Run: headless pygame with SDL's dummy video driver; simulated clock (each Clock.tick advances the game by its frame time, no real sleeping); random seed 0; keys injected as events and as key.get_pressed() state; no mouse input.
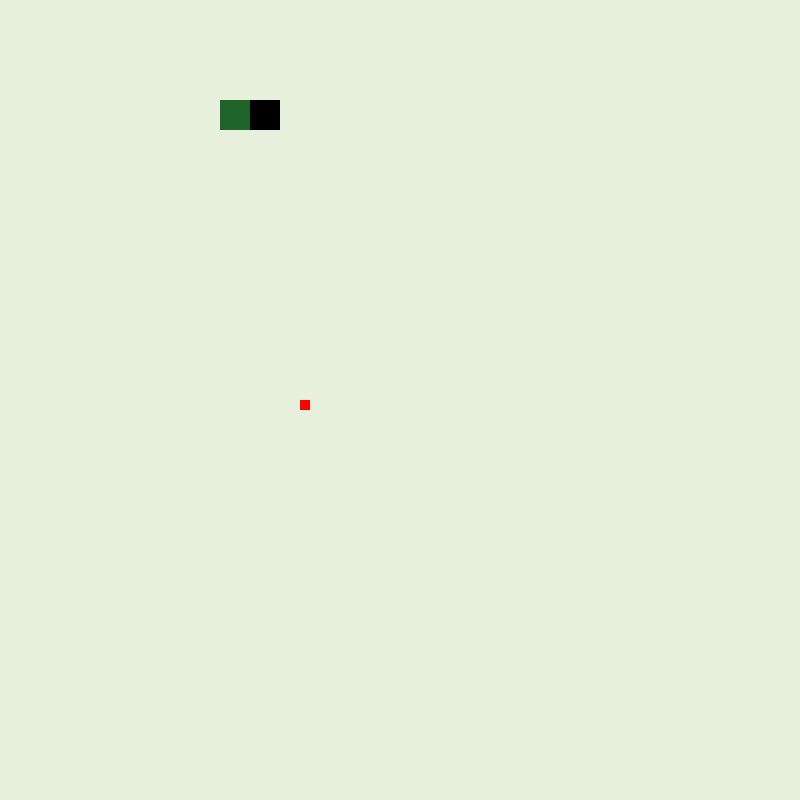
Frame 1 of 3 · flips 1–60 · no input
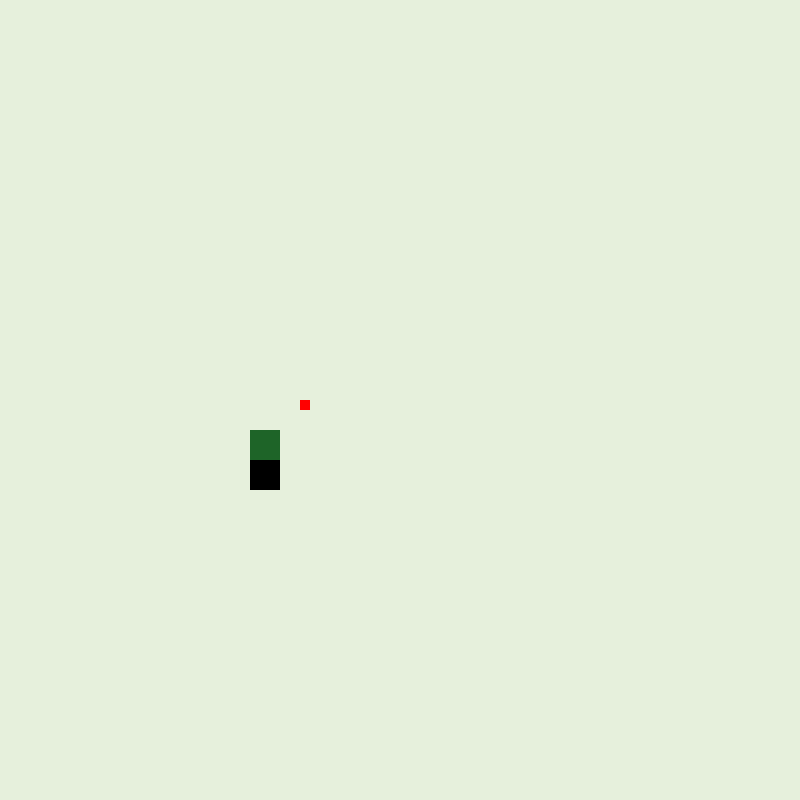
Frame 2 of 3 · flips 61–180 · tapped SPACE, RETURN · held RIGHT (→), D
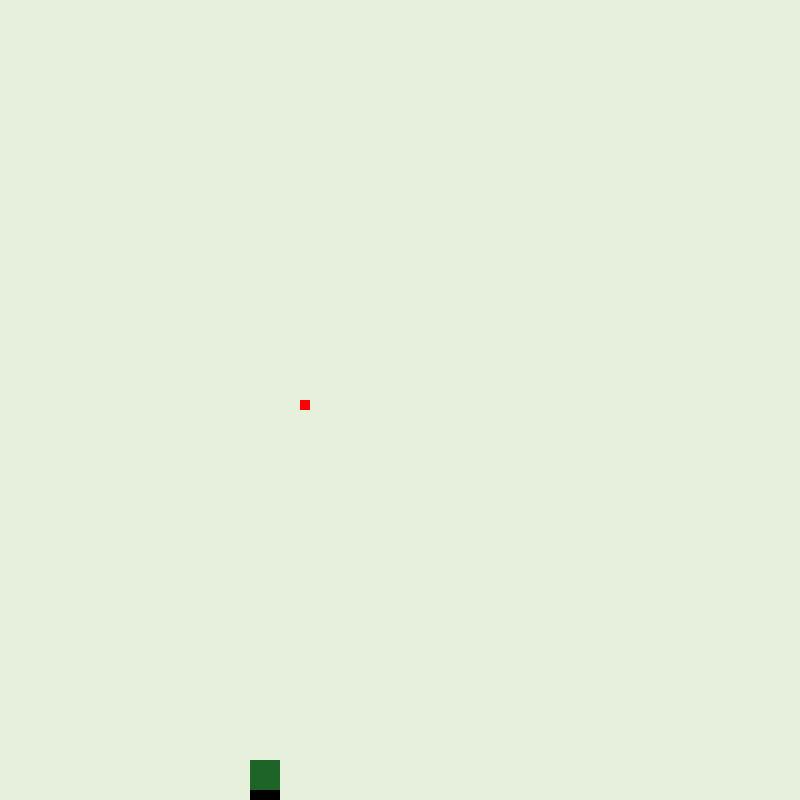
Frame 3 of 3 · flips 181–300 · held DOWN (↓), S (game ended)

The pygame program that drew these frames:

#importing necessary libraries to the program
import pygame
pygame.init()
import random
#creating a 800 * 800 game window
screen = pygame.display.set_mode((800, 800))

#setting title of the game
pygame.display.set_caption("Newton's Apple")
clock = pygame.time.Clock()

#creating snake's initial appearance
SNAKE_HEAD = pygame.Rect(100, 100, 30, 30) # x_position, y_position, height and width resp as parameters

#creating apple's initial appearence
APPLE = pygame.Rect(300, 400, 10, 10) # x_position, y_position, height and width resp as parameters

#creating body segment to be added 
body_segment = pygame.Rect(70, 100, 30, 30) 

#initilisations
speed = 30
direction = (1, 0)
running = True
score = 0

move_interval = 160
last_move = pygame.time.get_ticks()

#initialising pygame font
score_font = pygame.font.Font(None, 32) 


while running:
    
    for event in pygame.event.get():
        if event.type == pygame.QUIT:
            running = False
        elif event.type == pygame.KEYDOWN:
            if event.key == pygame.K_RIGHT:
                direction = (1, 0)
            elif event.key == pygame.K_LEFT:
                direction = (-1, 0)
            elif event.key == pygame.K_UP:
                direction = (0, -1)
            else:
                direction = (0, 1)
    
    #updating sanke's position
    now = pygame.time.get_ticks()
    if now -last_move >= move_interval:
        body_segment.topleft = SNAKE_HEAD.topleft # moves the body segment along side the head
        SNAKE_HEAD.x += direction[0] * speed
        SNAKE_HEAD.y += direction[1] * speed
        last_move = now
        
    #detecting whether the snake has hit the walls
    if SNAKE_HEAD.left <= 0 or SNAKE_HEAD.right >= 800 or SNAKE_HEAD.top <= 0 or SNAKE_HEAD.bottom >= 800:
        print("The snake hits the wall. Game over!")
        running = False
    
    #rendering the score of the player
    score_text = score_font.render(f"Score: {score}", True, (0, 0, 0))
    
    #positioning the score_text in the screen
    screen.blit(score_text, (15, 15))
    
       
    #detecting collision between snake and apple, and changing apple's position once it is eaten by sanke
    if SNAKE_HEAD.colliderect(APPLE):
        score += 1
        print("Apple is eaten!")
        
        #apple does not appear beneath snake right after it is eaten
        while SNAKE_HEAD.colliderect(APPLE):
            APPLE.x = random.randint(10, 780) # random x position with minimum of 10 and maximum of 780 inclusive
            APPLE.y = random.randint(10, 780) # random y position with minimum of 10 and maximum of 780 inclusive   
    
    
    #background of the screen                
    screen.fill((230, 240, 220))
    
    #drawing snake using SNAKE_HEAD with color code 0, 0, 0
    pygame.draw.rect(screen, (0, 0, 0), SNAKE_HEAD)
    
    #drawing apple using APPLE with color code 255, 0 , 0
    pygame.draw.rect(screen, (255, 0 , 0), APPLE)
    
    #drawing body segment using body_segment with color code 255, 0 , 0
    pygame.draw.rect(screen, (30, 100 , 40), body_segment)
    
    pygame.display.flip()
    clock.tick(60)

pygame.quit()
